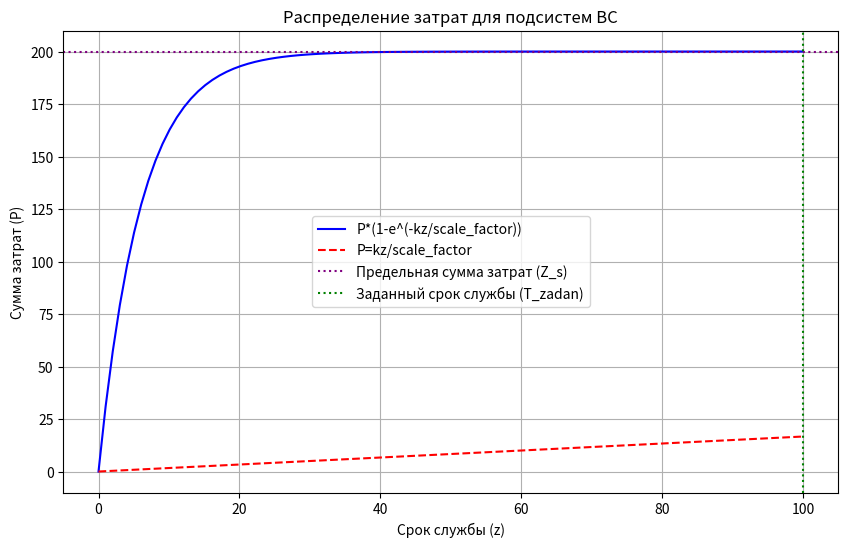

Here is the Python script that generated this plot:
import numpy as np
import matplotlib.pyplot as plt
# 2 Задание
# Заданные параметры
T_zadan = 100
T_baz = 6
Z_s = 200
scale_factor = 200
k = Z_s / T_baz

z_values = np.linspace(0, T_zadan, 100)

# Расчет затрат для заданного срока службы
P_exp = Z_s * (1 - np.exp(-k * z_values / scale_factor))  # Формула P*(1-e**(-kz/scale_factor))
P_linear = k * z_values / scale_factor  # Формула P=kz/scale_factor
# Визуализация результатов
plt.figure(figsize=(10, 6))
plt.plot(z_values, P_exp, label='P*(1-e^(-kz/scale_factor))', color='blue')
plt.plot(z_values, P_linear, label='P=kz/scale_factor', color='red', linestyle='--')
plt.title('Распределение затрат для подсистем ВС')
plt.xlabel('Срок службы (z)')
plt.ylabel('Сумма затрат (P)')
plt.axhline(y=Z_s, color='purple', linestyle=':', label='Предельная сумма затрат (Z_s)')
plt.axvline(x=T_zadan, color='green', linestyle=':', label='Заданный срок службы (T_zadan)')
plt.legend()
plt.grid()
plt.show()